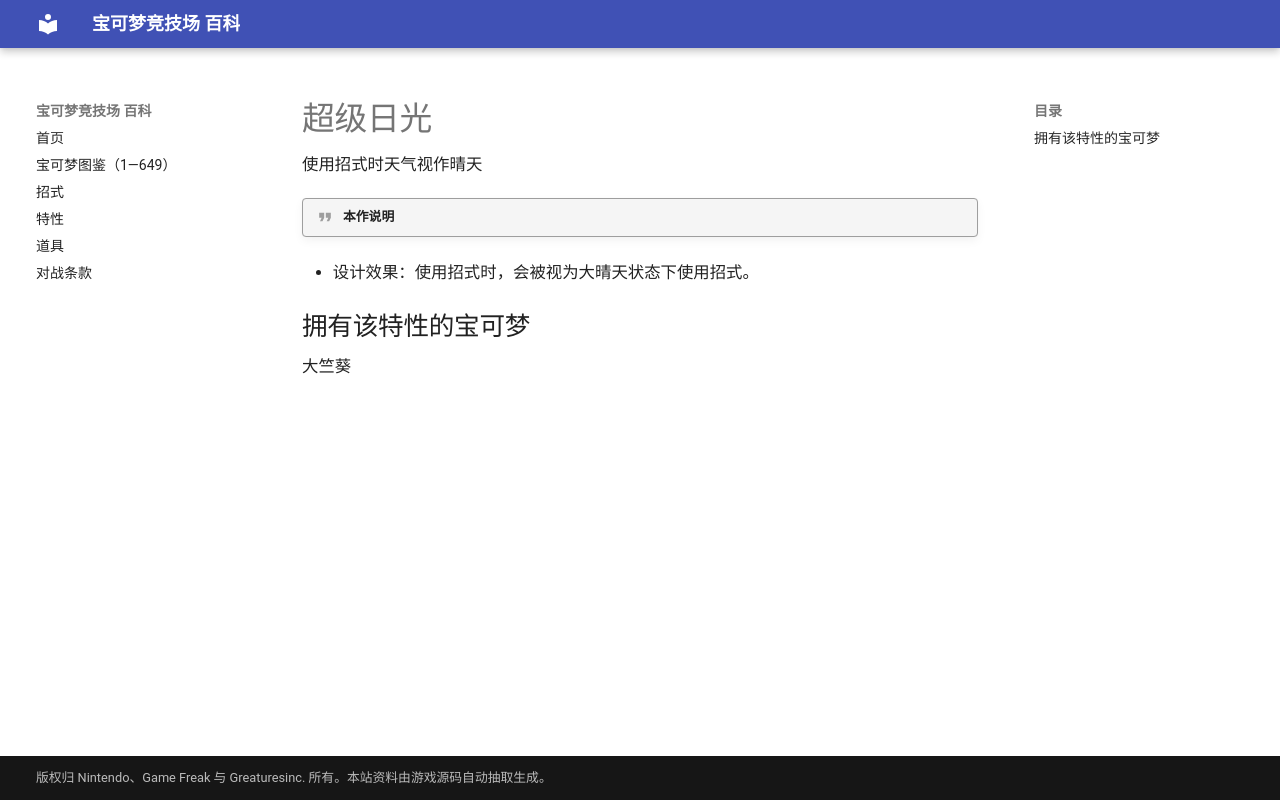

repository: nanmoboys/pkmn-arena-wiki · page: abilities/超级日光/index.html · generator: mkdocs

# 超级日光

使用招式时天气视作晴天

!!! quote "本作说明"

- 设计效果：使用招式时，会被视为大晴天状态下使用招式。

## 拥有该特性的宝可梦

大竺葵
